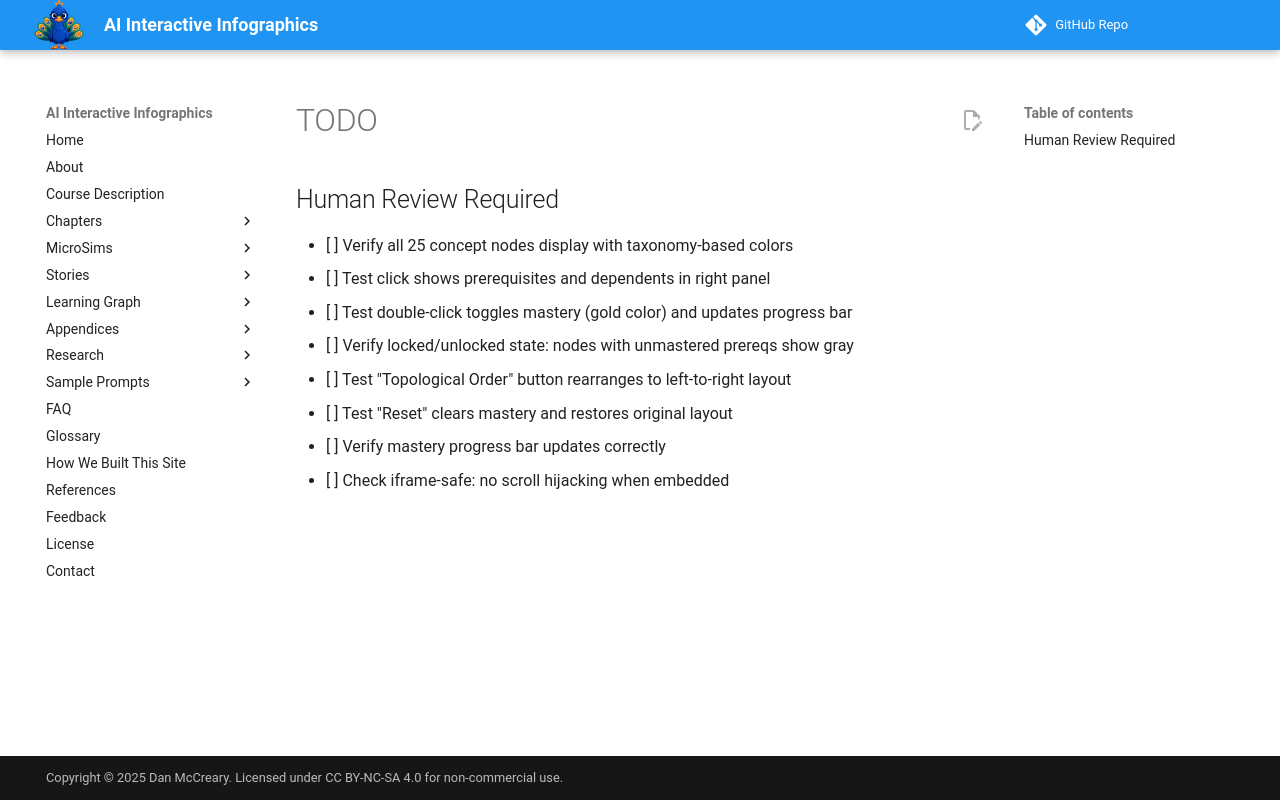

repository: dmccreary/infographics · page: sims/learning-path-explorer/TODO/index.html · generator: mkdocs

## Human Review Required

- [ ] Verify all 25 concept nodes display with taxonomy-based colors
- [ ] Test click shows prerequisites and dependents in right panel
- [ ] Test double-click toggles mastery (gold color) and updates progress bar
- [ ] Verify locked/unlocked state: nodes with unmastered prereqs show gray
- [ ] Test "Topological Order" button rearranges to left-to-right layout
- [ ] Test "Reset" clears mastery and restores original layout
- [ ] Verify mastery progress bar updates correctly
- [ ] Check iframe-safe: no scroll hijacking when embedded
